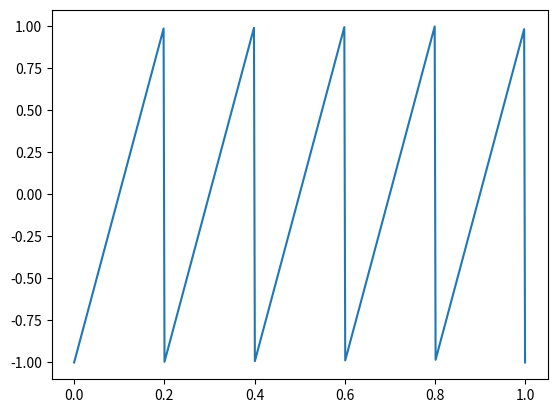

Generate this figure with matplotlib:
import numpy as np
from scipy import signal
import matplotlib.pyplot as plt
t = np.linspace(0, 1, 500)
plt.plot(t, signal.sawtooth(2 * np.pi * 5 * t))